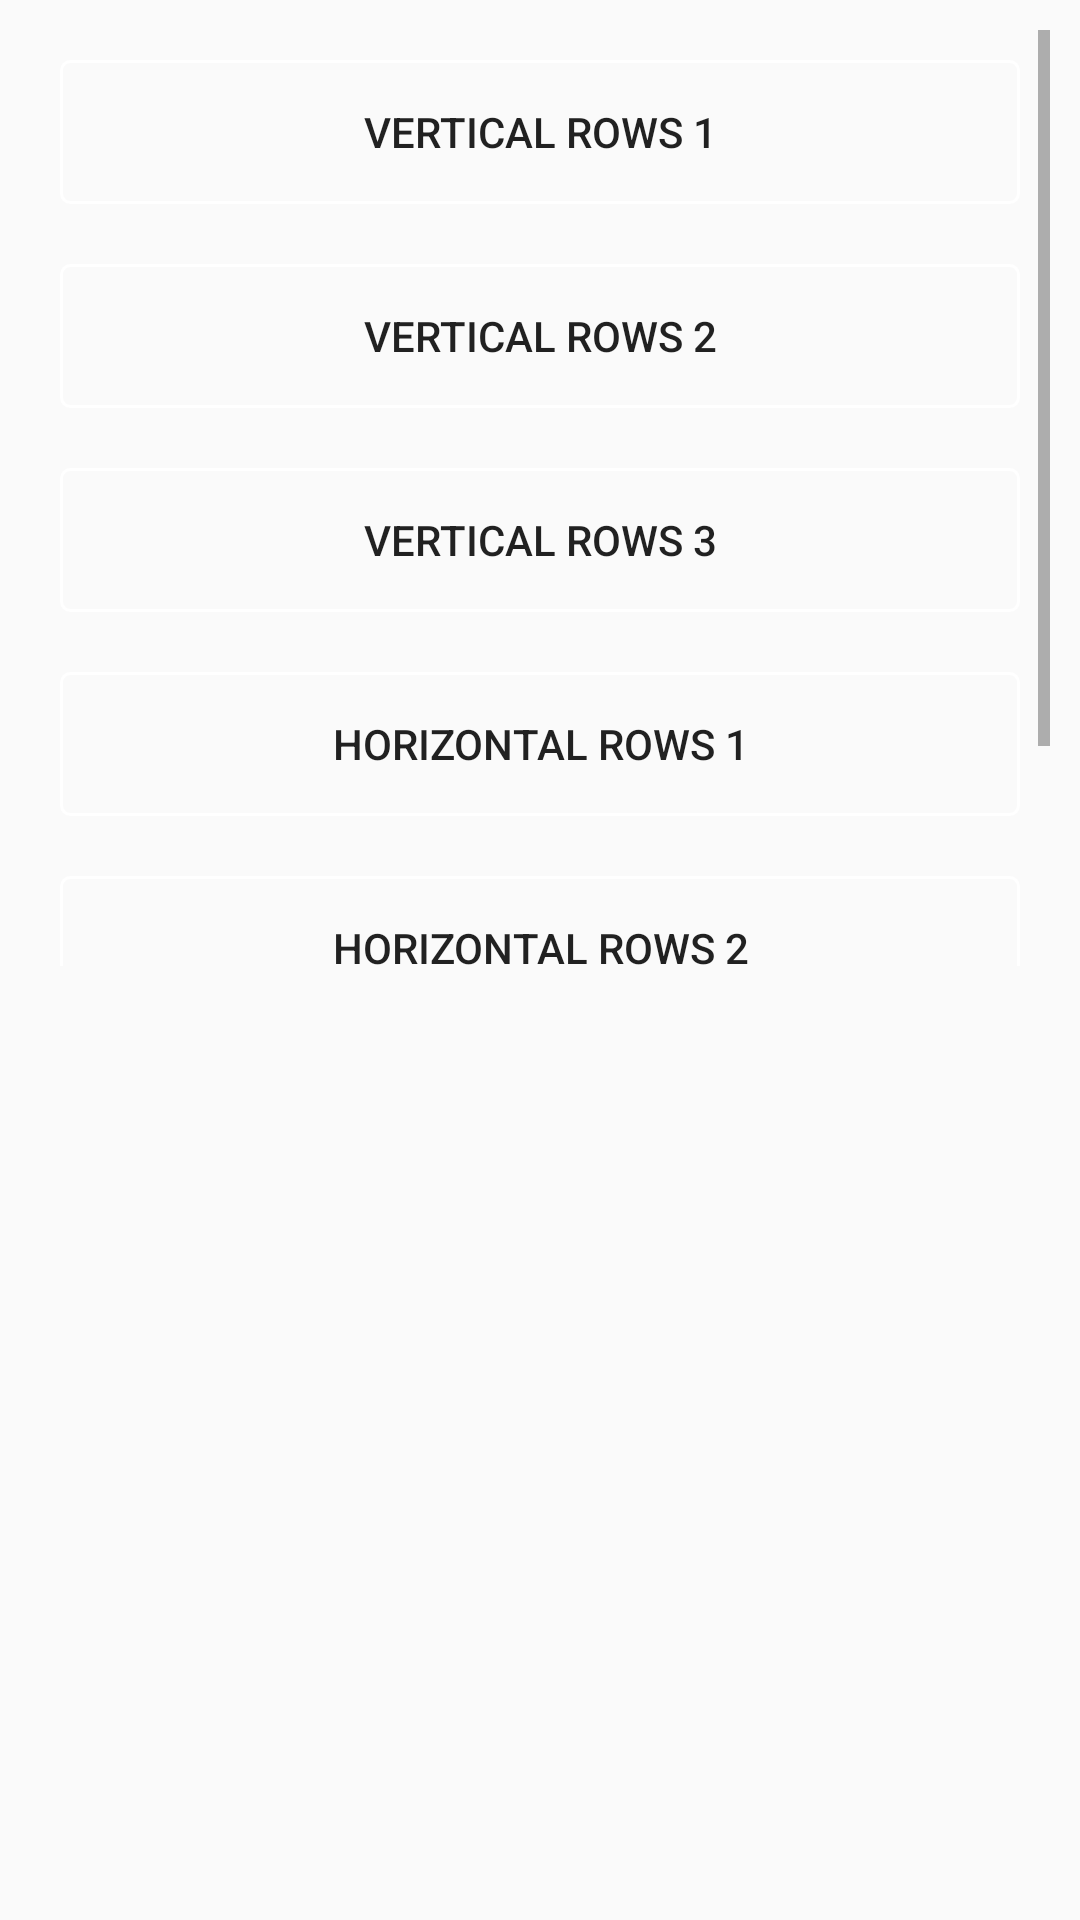

Layout XML and referenced resources for this Android screen:
<!-- AndroidManifest.xml: application theme AppTheme -->
<!-- res/layout/dialog_layout_selector.xml -->
<?xml version="1.0" encoding="utf-8"?>
<RelativeLayout xmlns:android="http://schemas.android.com/apk/res/android"
    xmlns:app="http://schemas.android.com/apk/res-auto"
    android:orientation="vertical" android:layout_width="match_parent"
    android:layout_height="312dip" android:padding="10dip">


    <ScrollView
        android:layout_width="match_parent"
        android:layout_height="312dip">

        <LinearLayout
            android:layout_width="match_parent"
            android:layout_height="312dip"
            android:orientation="vertical" >

            <Button
                android:id="@+id/dialog_vertical_1"
                android:text="Vertical rows 1"
                android:padding="5dip"
                android:layout_width="match_parent"
                android:layout_height="wrap_content"
                android:background="@drawable/border_white"
                android:layout_margin="10dip" />

            <Button
                android:id="@+id/dialog_vertical_2"
                android:padding="5dip"
                android:text="Vertical rows 2"
                android:background="@drawable/border_white"
                android:layout_margin="10dip"
                android:layout_width="match_parent"
                android:layout_height="wrap_content"
                android:scaleType="fitXY" />

            <Button
                android:id="@+id/dialog_vertical_3"
                android:padding="5dip"
                android:text="Vertical rows 3"
                android:background="@drawable/border_white"
                android:layout_margin="10dip"
                android:layout_width="match_parent"
                android:layout_height="wrap_content"
                android:scaleType="fitXY" />

            <Button
                android:id="@+id/dialog_horizontal_1"
                android:padding="5dip"
                android:text="horizontal rows 1"
                android:background="@drawable/border_white"
                android:layout_margin="10dip"
                android:layout_width="match_parent"
                android:layout_height="wrap_content" />

            <Button
                android:id="@+id/dialog_horizontal_2"
                android:padding="5dip"
                android:text="horizontal rows 2"
                android:background="@drawable/border_white"
                android:layout_margin="10dip"
                android:layout_width="match_parent"
                android:layout_height="wrap_content" />

            <Button
                android:id="@+id/dialog_horizontal_3"
                android:padding="5dip"
                android:text="horizontal rows 3"
                android:background="@drawable/border_white"
                android:layout_margin="10dip"
                android:layout_width="match_parent"
                android:layout_height="wrap_content" />
        </LinearLayout>
    </ScrollView>
</RelativeLayout>
<!-- resources referenced by this layout -->
<resources>
  <!-- drawable border_white (drawable) -->
  <?xml version="1.0" encoding="utf-8"?>
  <shape xmlns:android="http://schemas.android.com/apk/res/android" android:shape="rectangle">
      <corners
          android:bottomLeftRadius="3dp"
          android:bottomRightRadius="3dp"
          android:topLeftRadius="3dp"
          android:topRightRadius="3dp" />
      <stroke
          android:width="1dp"
          android:color="@color/colorAccent" />
  
  
  
  </shape>
  <style name="AppTheme" parent="Theme.AppCompat.Light.DarkActionBar">
          
          <item name="colorPrimary">@color/colorPrimary</item>
          <item name="colorPrimaryDark">@color/colorPrimaryDark</item>
          <item name="colorAccent">@color/colorPrimaryDark</item>
          <item name="windowActionBar">false</item>
          <item name="windowNoTitle">true</item>
  
  
      </style>
  <color name="colorAccent">#ffffff</color>
  <color name="colorPrimary">#3d3a4b</color>
  <color name="colorPrimaryDark">#2c2a36</color>
</resources>
